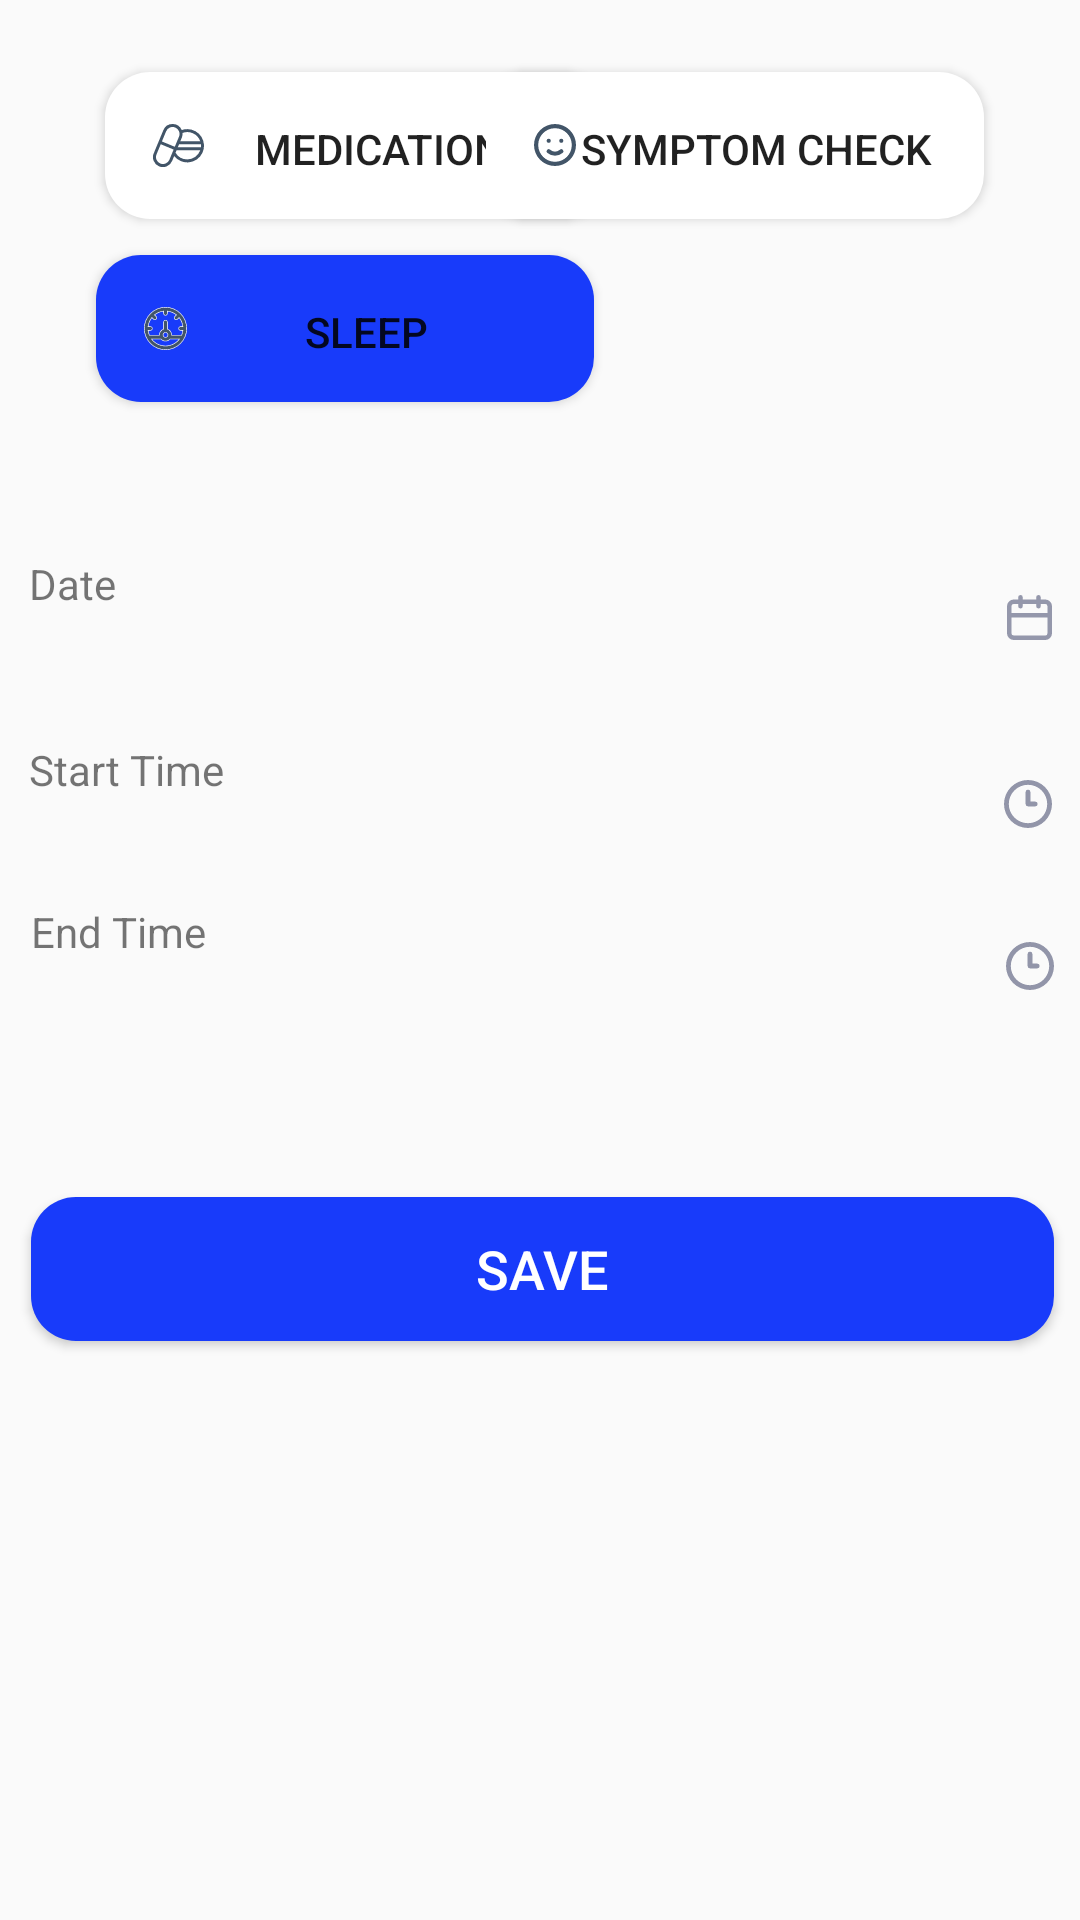

Layout XML and referenced resources for this Android screen:
<!-- AndroidManifest.xml: application theme AppTheme -->
<!-- res/layout/activity_add_sleep.xml -->
<?xml version="1.0" encoding="utf-8"?>
<androidx.constraintlayout.widget.ConstraintLayout xmlns:android="http://schemas.android.com/apk/res/android"
    xmlns:app="http://schemas.android.com/apk/res-auto"
    xmlns:tools="http://schemas.android.com/tools"
    android:layout_width="match_parent"
    android:layout_height="match_parent"
    tools:context=".AddSleep">

    <Button
        android:id="@+id/btn_medicationS"
        android:layout_width="166dp"
        android:layout_height="49dp"
        android:layout_marginStart="35dp"
        android:layout_marginLeft="35dp"
        android:layout_marginTop="24dp"
        android:background="@drawable/btn_simple"
        android:drawableLeft="@drawable/ic_medicinecolor"
        android:padding="16dp"
        android:text="Medication"
        android:textSize="14sp"
        app:layout_constraintEnd_toStartOf="@+id/btn_sym"
        app:layout_constraintHorizontal_bias="0.0"
        app:layout_constraintStart_toStartOf="parent"
        app:layout_constraintTop_toTopOf="parent" />

    <Button
        android:id="@+id/btn_sleepS"
        android:layout_width="166dp"
        android:layout_height="49dp"
        android:layout_marginStart="32dp"
        android:layout_marginLeft="32dp"
        android:layout_marginTop="12dp"
        android:background="@drawable/btn_blue"
        android:drawableLeft="@drawable/ic_measure"
        android:padding="16dp"
        android:text="Sleep"
        android:textColor="@color/bpWhite"
        android:textSize="14sp"
        app:layout_constraintStart_toStartOf="parent"
        app:layout_constraintTop_toBottomOf="@+id/btn_medicationS" />

    <Button
        android:id="@+id/btn_symS"
        android:layout_width="166dp"
        android:layout_height="49dp"
        android:layout_marginTop="24dp"
        android:layout_marginEnd="32dp"
        android:layout_marginRight="32dp"
        android:background="@drawable/btn_simple"
        android:drawableLeft="@drawable/ic_smile"
        android:padding="16dp"
        android:text="Symptom check"
        android:textSize="14sp"
        app:layout_constraintEnd_toEndOf="parent"
        app:layout_constraintTop_toTopOf="parent" />

    <TextView
        android:id="@+id/txt_DateS"
        android:layout_width="341dp"
        android:layout_height="42dp"
        android:layout_marginTop="51dp"
        android:background="@color/Backgroundcolor"
        android:drawableRight="@drawable/ic_calender"
        android:text="Date"
        app:layout_constraintEnd_toEndOf="parent"
        app:layout_constraintStart_toStartOf="parent"
        app:layout_constraintTop_toBottomOf="@+id/btn_sleepS" />


    <TextView
        android:id="@+id/txt_StartTimeS"
        android:layout_width="341dp"
        android:layout_height="42dp"
        android:layout_marginTop="20dp"
        android:background="@color/Backgroundcolor"
        android:drawableRight="@drawable/ic_clock_three"
        android:text="Start Time"
        app:layout_constraintEnd_toEndOf="parent"
        app:layout_constraintStart_toStartOf="parent"
        app:layout_constraintTop_toBottomOf="@+id/txt_DateS" />

    <TextView
        android:id="@+id/txt_EndTimeS"
        android:layout_width="341dp"
        android:layout_height="42dp"
        android:layout_marginTop="12dp"
        android:background="@color/Backgroundcolor"
        android:drawableRight="@drawable/ic_clock_three"
        android:text="End Time"
        app:layout_constraintEnd_toEndOf="parent"
        app:layout_constraintHorizontal_bias="0.542"
        app:layout_constraintStart_toStartOf="parent"
        app:layout_constraintTop_toBottomOf="@+id/txt_StartTimeS" />

    <Button
        android:id="@+id/btn_saveS"
        android:layout_width="341dp"
        android:layout_height="wrap_content"
        android:layout_marginTop="56dp"
        android:background="@drawable/btn_blue"
        android:text="Save"
        android:textColor="@android:color/white"
        android:textSize="18sp"
        app:layout_constraintEnd_toEndOf="parent"
        app:layout_constraintHorizontal_bias="0.542"
        app:layout_constraintStart_toStartOf="parent"
        app:layout_constraintTop_toBottomOf="@+id/txt_EndTimeS" />

</androidx.constraintlayout.widget.ConstraintLayout>
<!-- resources referenced by this layout -->
<resources>
  <!-- drawable btn_blue (drawable) -->
  <?xml version="1.0" encoding="utf-8"?>
  <shape xmlns:android="http://schemas.android.com/apk/res/android"
      android:shape="rectangle">
      <gradient
  
          android:startColor="@color/colorPrimary"
          android:endColor="@color/colorPrimary"/>
  
      <corners android:radius="15dp"/>
  
  </shape>
  <!-- drawable btn_simple (drawable) -->
  <?xml version="1.0" encoding="utf-8"?>
  <shape xmlns:android="http://schemas.android.com/apk/res/android"
      android:shape="rectangle">
      <gradient
  
          android:startColor="#ffffff"
          android:endColor="#ffffff"/>
  
      <corners android:radius="15dp"/>
  
  </shape>
  <!-- drawable ic_calender (drawable) -->
  <vector xmlns:android="http://schemas.android.com/apk/res/android"
      android:width="15dp"
      android:height="15dp"
      android:viewportWidth="15"
      android:viewportHeight="15">
    <path
        android:pathData="M12.75,1.5h-1.5L11.25,0.75a0.75,0.75 0,1 0,-1.5 0L9.75,1.5L5.25,1.5L5.25,0.75a0.75,0.75 0,0 0,-1.5 0L3.75,1.5L2.25,1.5A2.25,2.25 0,0 0,0 3.75v9A2.25,2.25 0,0 0,2.25 15h10.5A2.25,2.25 0,0 0,15 12.75v-9A2.25,2.25 0,0 0,12.75 1.5ZM13.5,12.75a0.75,0.75 0,0 1,-0.75 0.75L2.25,13.5a0.75,0.75 0,0 1,-0.75 -0.75L1.5,7.5h12ZM13.5,6L1.5,6L1.5,3.75A0.75,0.75 0,0 1,2.25 3h1.5v0.75a0.75,0.75 0,0 0,1.5 0L5.25,3h4.5v0.75a0.75,0.75 0,0 0,1.5 0L11.25,3h1.5a0.75,0.75 0,0 1,0.75 0.75Z"
        android:fillColor="#9497ab"/>
  </vector>
  <!-- drawable ic_clock_three (drawable) -->
  <vector xmlns:android="http://schemas.android.com/apk/res/android"
      android:width="16dp"
      android:height="16dp"
      android:viewportWidth="16"
      android:viewportHeight="16">
    <path
        android:pathData="M10.4,7.2L8.8,7.2L8.8,4A0.8,0.8 0,0 0,7.2 4v4a0.8,0.8 0,0 0,0.8 0.8h2.4a0.8,0.8 0,1 0,0 -1.6ZM8,0a8,8 0,1 0,8 8A8,8 0,0 0,8 0ZM8,14.4A6.4,6.4 0,1 1,14.4 8,6.4 6.4,0 0,1 8,14.4Z"
        android:fillColor="#9295a9"/>
  </vector>
  <!-- drawable ic_measure: vector/xml drawable (drawable, 7854 chars, omitted) -->
  <!-- drawable ic_medicinecolor (drawable) -->
  <vector xmlns:android="http://schemas.android.com/apk/res/android"
      android:width="17.13dp"
      android:height="14.48dp"
      android:viewportWidth="17.13"
      android:viewportHeight="14.48">
    <path
        android:pathData="M11.524,1.719a5.566,5.566 0,0 0,-1.871 0.32,3.345 3.345,0 0,0 -6.17,0.026L0.256,9.854a3.346,3.346 0,1 0,6.182 2.561l0.675,-1.63a5.606,5.606 0,1 0,4.411 -9.066ZM15.873,5.819L9.17,5.819l0.494,-1.193a3.329,3.329 0,0 0,0.24 -1.611,4.607 4.607,0 0,1 5.969,2.8ZM16.126,7.325a4.633,4.633 0,0 1,-0.027 0.5L8.339,7.825l0.416,-1L16.1,6.825a4.633,4.633 0,0 1,0.027 0.5ZM4.41,2.45a2.342,2.342 0,0 1,4.328 1.793L7.316,7.673 2.989,5.88ZM5.51,12.031a2.342,2.342 0,0 1,-4.328 -1.793L2.6,6.808l4.328,1.793ZM11.523,11.931a4.6,4.6 0,0 1,-3.953 -2.246l0.352,-0.85h7.95A4.61,4.61 0,0 1,11.524 11.927Z"
        android:fillColor="#425568"/>
  </vector>
  <!-- drawable ic_smile (drawable) -->
  <vector xmlns:android="http://schemas.android.com/apk/res/android"
      android:width="14dp"
      android:height="14dp"
      android:viewportWidth="14"
      android:viewportHeight="14">
    <path
        android:pathData="M8.652,8.561a2.632,2.632 0,0 1,-3.3 0,0.7 0.7,0 0,0 -0.9,1.078 3.976,3.976 0,0 0,5.1 0,0.7 0.7,0 1,0 -0.9,-1.078ZM4.9,6.3a0.7,0.7 0,1 0,-0.7 -0.7A0.7,0.7 0,0 0,4.9 6.3ZM9.1,4.9a0.7,0.7 0,1 0,0.7 0.7A0.7,0.7 0,0 0,9.1 4.9ZM7,0a7,7 0,1 0,7 7A7,7 0,0 0,7 0ZM7,12.6A5.6,5.6 0,1 1,12.6 7,5.6 5.6,0 0,1 7,12.6Z"
        android:fillColor="#425568"/>
  </vector>
  <style name="AppTheme" parent="Theme.AppCompat.Light.DarkActionBar">
          
          <item name="colorPrimary">@color/colorPrimary</item>
          <item name="colorPrimaryDark">@color/colorPrimaryDark</item>
          <item name="colorAccent">@color/colorAccent</item>
      </style>
  <color name="colorPrimary">#183BFA</color>
  <color name="colorPrimaryDark">#1714EC</color>
  <color name="colorAccent">#D81B60</color>
</resources>
